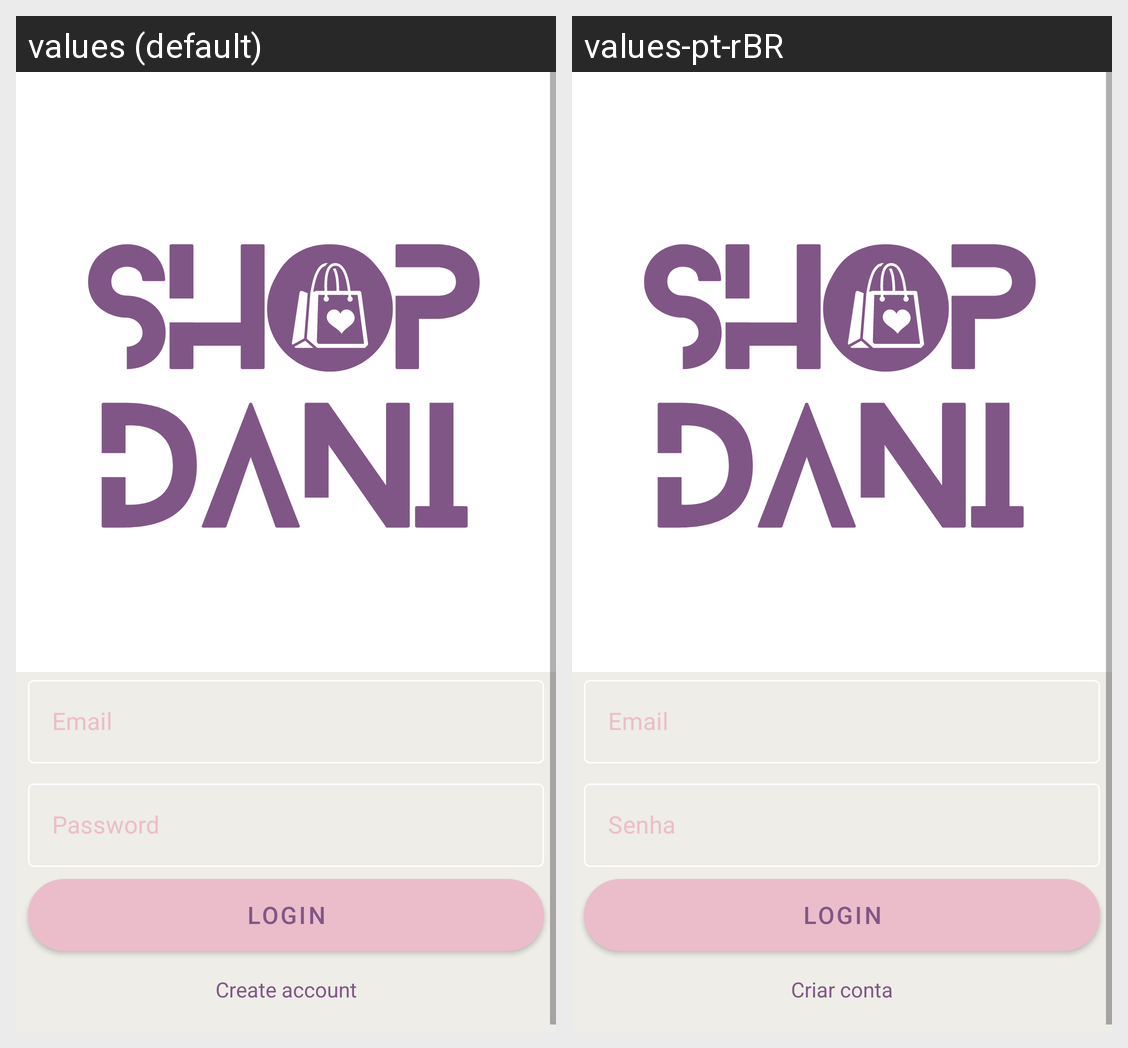

This grid shows one Android layout under two languages. Give, for every string resource on the screen, its name, the default text and each shown locale's text.
Android screen res/layout/fragment_login.xml rendered under 2 locales, left to right: values (default), values-pt-rBR. Device: Nexus 5 (rendered at 1080×1920; each locale shown at half size, 540×960, under a caption strip naming it); theme Theme.Jaspe.
Strings drawn on this screen, with the default value and each locale's value (text and hints the layout hard-codes, and strings that could not be matched under every locale, appear in the picture but are not listed):

email_label
  values: Email
  values-pt-rBR: Email

password_label
  values: Password
  values-pt-rBR: Senha

login_button_label
  values: Login
  values-pt-rBR: Login

create_account_label
  values: Create account
  values-pt-rBR: Criar conta
